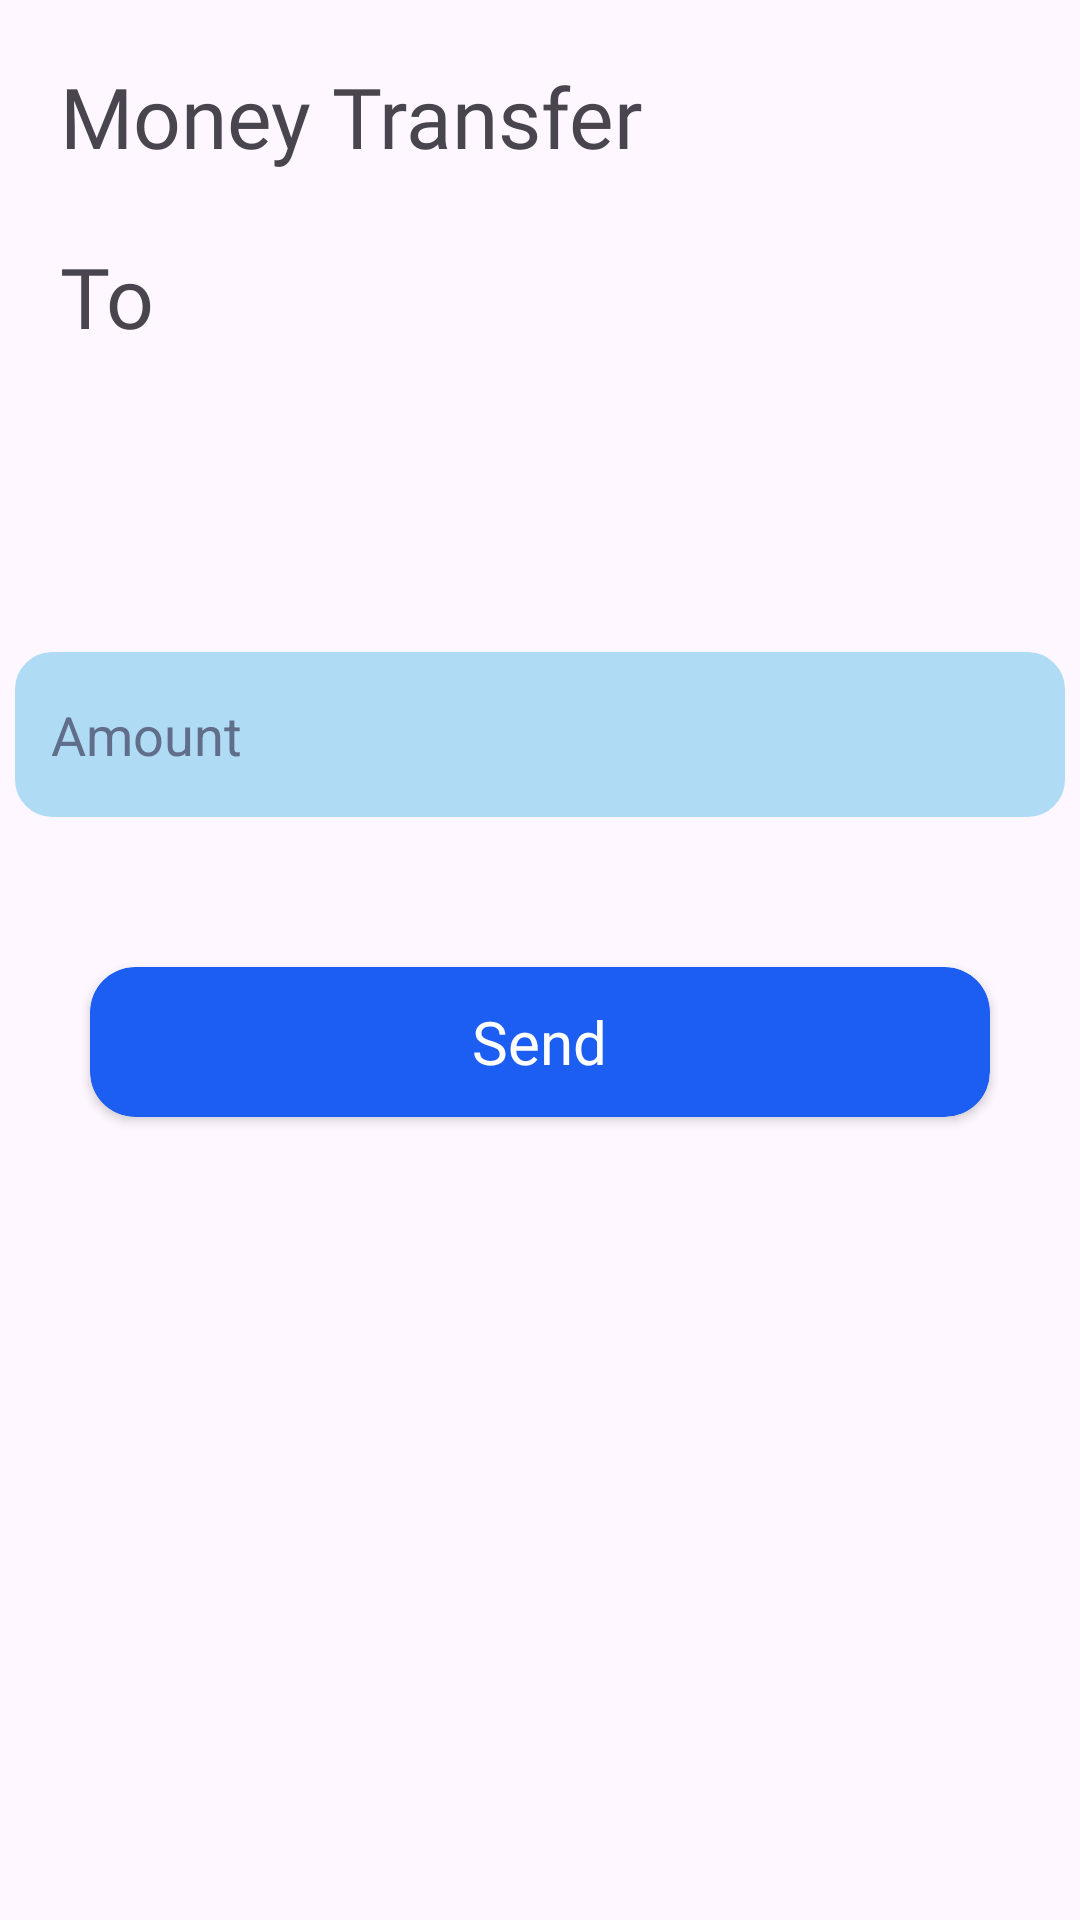

The Android layout XML behind this screen, and the referenced resources:
<!-- AndroidManifest.xml: application theme Theme.SecureSwipe -->
<!-- res/layout/activity_send_money.xml -->
<?xml version="1.0" encoding="utf-8"?>
<RelativeLayout xmlns:android="http://schemas.android.com/apk/res/android"
    xmlns:app="http://schemas.android.com/apk/res-auto"
    xmlns:tools="http://schemas.android.com/tools"
    android:id="@+id/main"
    android:layout_width="match_parent"
    android:layout_height="match_parent"
    tools:context=".SendMoneyActivity">

    <TextView
        android:layout_width="wrap_content"
        android:layout_height="wrap_content"
        android:layout_marginLeft="20dp"
        android:id="@+id/text1_mainpage"
        android:fontFamily="@font/manrope_bold"
        android:text="Money Transfer"
        android:layout_marginTop="20dp"
        android:textSize="28dp" />


    <TextView
        android:layout_width="wrap_content"
        android:layout_height="wrap_content"
        android:layout_marginLeft="20dp"
        android:id="@+id/text2_mainpage"
        android:fontFamily="@font/manrope_bold"
        android:text="To"
        android:layout_marginTop="80dp"
        android:textSize="28dp" />

    <EditText
        android:id="@+id/edittext1_createpage"
        android:layout_width="350dp"
        android:layout_height="55dp"
        android:layout_centerHorizontal="true"
        android:background="@drawable/edittext_bg"
        android:hint="Amount"
        android:padding="12dp"
        android:layout_below="@+id/text2_mainpage"
        android:layout_marginTop="100dp"
        android:textColor="#616E8A"
        android:textColorHint="#616E8A"/>


    <androidx.cardview.widget.CardView
        android:layout_width="300dp"
        android:layout_height="50dp"
        app:cardCornerRadius="15dp"
        app:cardBackgroundColor="#1C5EF2"
        android:id="@+id/cardview1_createpage"
        android:layout_below="@id/edittext1_createpage"
        android:layout_centerHorizontal="true"
        android:layout_marginTop="50dp">

        <RelativeLayout
            android:layout_width="match_parent"
            android:layout_height="match_parent">

            <TextView
                android:layout_width="wrap_content"
                android:layout_height="wrap_content"
                android:fontFamily="@font/manrope_bold"
                android:text="Send"
                android:layout_centerInParent="true"
                android:textColor="#FFFFFF"
                android:textSize="20dp" />






        </RelativeLayout>



    </androidx.cardview.widget.CardView>









</RelativeLayout>
<!-- resources referenced by this layout -->
<resources>
  <!-- drawable edittext_bg (drawable) -->
  <?xml version="1.0" encoding="utf-8"?>
  <shape xmlns:android="http://schemas.android.com/apk/res/android"
      android:shape="rectangle">
  
      <corners android:radius="12dp"/>
      <solid android:color="#AFDBF5"/>
      <stroke android:width="1dp" android:color="#AFDBF5"/>
  
  </shape>
  <style name="Theme.SecureSwipe" parent="Base.Theme.SecureSwipe" />
  <style name="Base.Theme.SecureSwipe" parent="Theme.Material3.DayNight.NoActionBar">
          
          
      </style>
</resources>
